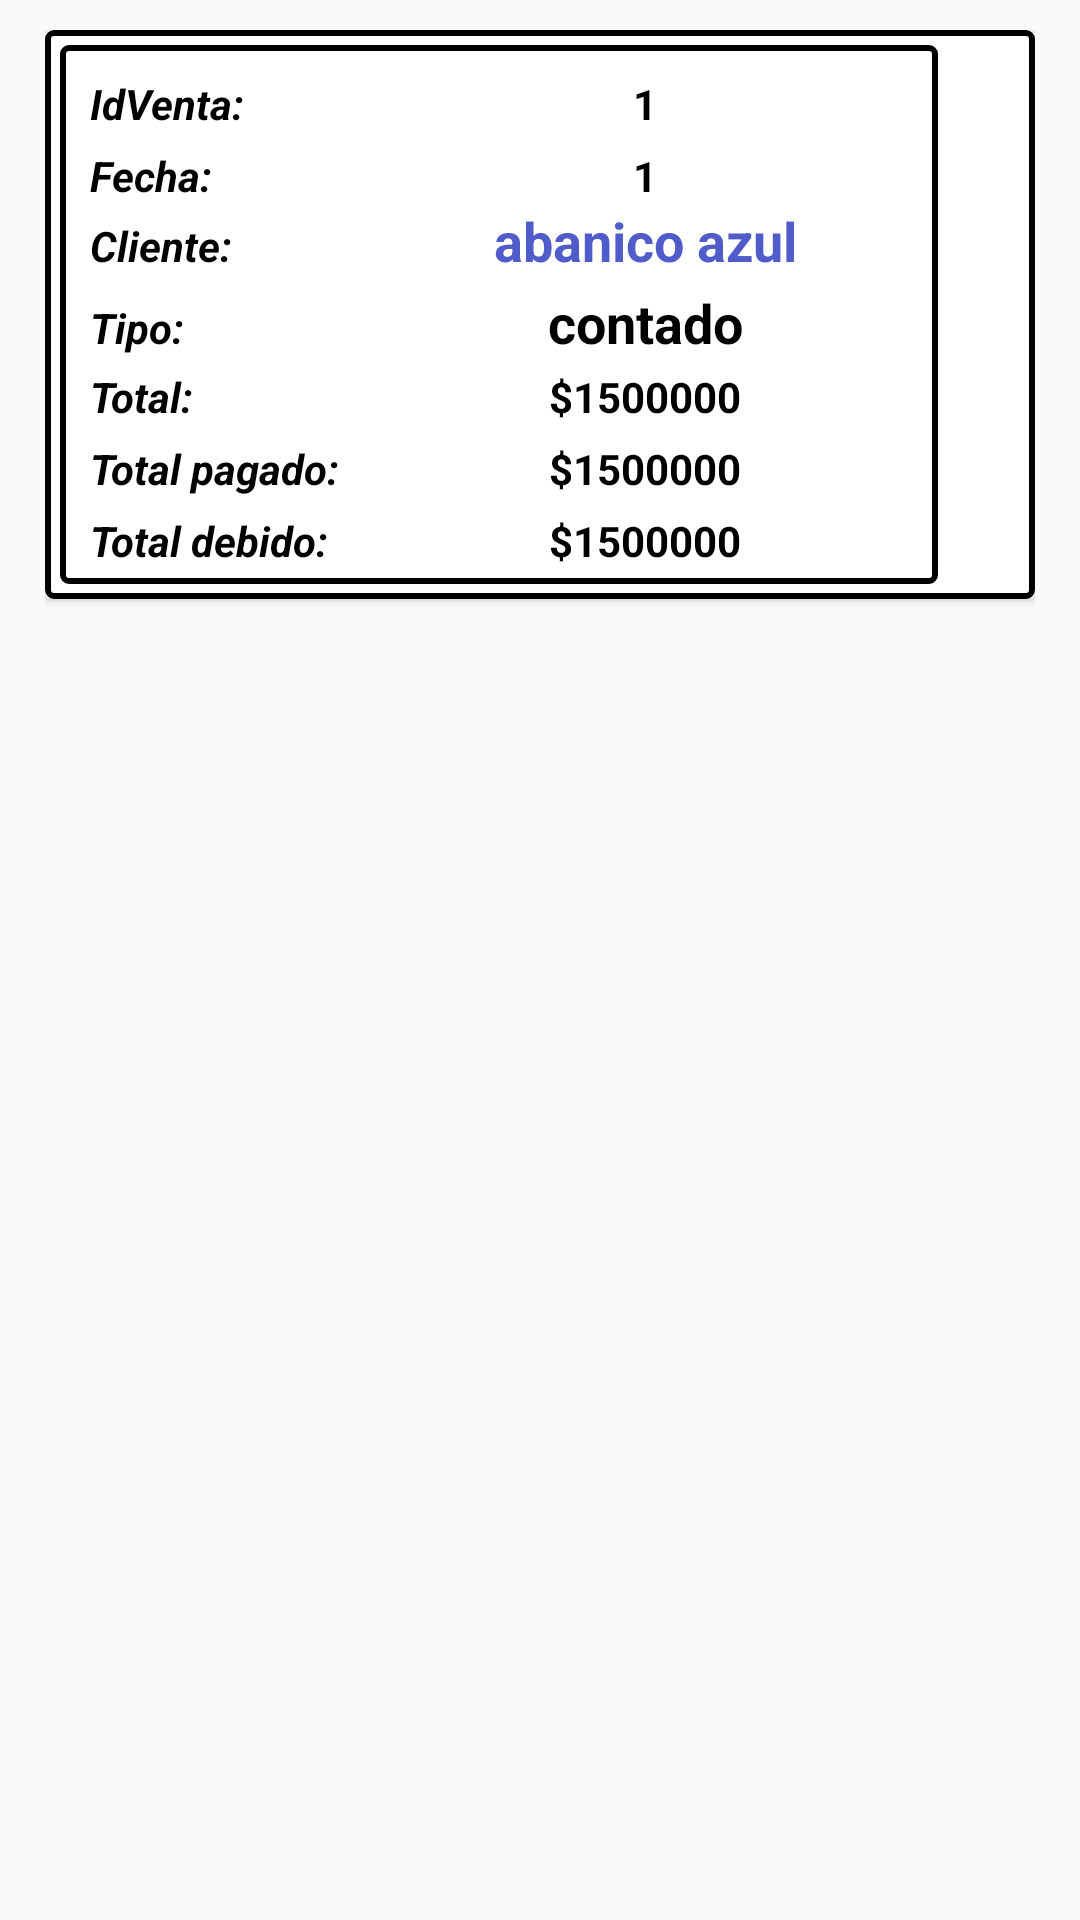

Reconstruct the res/layout file that produces this screen, plus the resources it refers to.
<!-- AndroidManifest.xml: application theme AppTheme -->
<!-- res/layout/cardview_ventas.xml -->
<?xml version="1.0" encoding="utf-8"?>
<RelativeLayout
    xmlns:android="http://schemas.android.com/apk/res/android"
    android:layout_width="wrap_content"
    android:layout_height="wrap_content"
    xmlns:card_view="http://schemas.android.com/apk/res-auto"
    xmlns:app="http://schemas.android.com/apk/res-auto"
    android:paddingRight="15sp"
    android:paddingLeft="15sp"
    android:paddingTop="10sp">

    <android.support.v7.widget.CardView xmlns:android="http://schemas.android.com/apk/res/android"
        android:layout_width="match_parent"
        android:layout_height="wrap_content"
        card_view:cardBackgroundColor="@color/blanco"
        android:id="@+id/cardViewVistaVentas"

        >

        <LinearLayout
            android:layout_width="match_parent"
            android:layout_height="match_parent"
            android:paddingTop="5dp"
            android:paddingBottom="5dp"
            android:paddingLeft="5dp"
            android:orientation="horizontal"
            android:background="@drawable/edittext"
            android:id="@+id/linearCardViewGroup">

            <LinearLayout
                android:layout_width="match_parent"
                android:layout_height="match_parent"
                android:orientation="vertical"
                android:background="@drawable/edittext"
                android:layout_weight="1"
                android:gravity="center"
                android:id="@+id/linearCardViewGroupInfo"
                >

                <LinearLayout
                    android:layout_width="match_parent"
                    android:layout_height="wrap_content"
                    android:paddingTop="5dp"
                    android:layout_marginTop="5dp"
                    android:orientation="horizontal">

                    <TextView
                        android:layout_width="match_parent"
                        android:layout_height="wrap_content"
                        android:layout_weight="2"
                        android:textStyle="bold|italic"
                        android:text="IdVenta: "
                        android:layout_marginLeft="10dp"
                        android:textColor="@color/negro"
                        />

                    <TextView
                        android:layout_width="match_parent"
                        android:layout_height="wrap_content"
                        android:layout_weight="1"
                        android:text="1"
                        android:maxWidth="280dp"
                        android:gravity="center"
                        android:textColor="@color/negro"
                        android:textStyle="bold"
                        android:id="@+id/txtIdVenta_CardViewVentas"/>

                </LinearLayout>

                <LinearLayout
                    android:layout_width="match_parent"
                    android:layout_height="wrap_content"
                    android:paddingTop="5dp"
                    android:orientation="horizontal">

                    <TextView
                        android:layout_width="match_parent"
                        android:layout_height="wrap_content"
                        android:layout_weight="2"
                        android:textStyle="bold|italic"
                        android:text="Fecha: "
                        android:layout_marginLeft="10dp"
                        android:textColor="@color/negro"
                        />

                    <TextView
                        android:layout_width="match_parent"
                        android:layout_height="wrap_content"
                        android:layout_weight="1"
                        android:text="1"
                        android:maxWidth="280dp"
                        android:gravity="center"
                        android:textColor="@color/negro"
                        android:textStyle="bold"
                        android:id="@+id/txtFecha_CardViewVentas"/>

                </LinearLayout>


                <LinearLayout
                    android:layout_width="match_parent"
                    android:layout_height="wrap_content"
                    android:layout_marginBottom="3dp"
                    android:orientation="horizontal">

                    <TextView
                        android:layout_width="match_parent"
                        android:layout_height="wrap_content"
                        android:layout_weight="2"
                        android:text="Cliente: "
                        android:layout_marginLeft="10dp"
                        android:textStyle="bold|italic"
                        android:textColor="@color/negro"
                        />

                    <TextView
                        android:layout_width="match_parent"
                        android:layout_height="wrap_content"
                        android:layout_weight="1"
                        android:text="abanico azul"
                        android:maxWidth="280dp"
                        android:textSize="18dp"
                        android:gravity="center"
                        android:textColor="@color/azul"
                        android:textStyle="bold"
                        android:id="@+id/txtCliente_CardViewVentas"/>


                </LinearLayout>

                <LinearLayout
                    android:layout_width="match_parent"
                    android:layout_height="wrap_content"
                    android:layout_marginBottom="3dp"
                    android:orientation="horizontal">

                    <TextView
                        android:layout_width="match_parent"
                        android:layout_height="wrap_content"
                        android:layout_weight="2"
                        android:text="Tipo: "
                        android:layout_marginLeft="10dp"
                        android:textStyle="bold|italic"
                        android:textColor="@color/negro"
                        />

                    <TextView
                        android:layout_width="match_parent"
                        android:layout_height="wrap_content"
                        android:layout_weight="1"
                        android:text="contado"
                        android:maxWidth="280dp"
                        android:textSize="18dp"
                        android:gravity="center"
                        android:textColor="@color/negro"
                        android:textStyle="bold"
                        android:id="@+id/txtTipo_CardViewVentas"/>


                </LinearLayout>


                <LinearLayout
                    android:layout_width="match_parent"
                    android:layout_height="wrap_content"
                    android:paddingBottom="5dp"
                    android:orientation="horizontal">

                    <TextView
                        android:layout_width="match_parent"
                        android:layout_height="wrap_content"
                        android:layout_weight="2"
                        android:text="Total: "
                        android:textStyle="bold|italic"
                        android:layout_marginLeft="10dp"
                        android:textColor="@color/negro"
                        />

                    <TextView
                        android:layout_width="match_parent"
                        android:layout_height="wrap_content"
                        android:layout_weight="1"
                        android:text="$1500000"
                        android:maxWidth="280dp"
                        android:gravity="center"
                        android:textColor="@color/negro"
                        android:textStyle="bold"
                        android:id="@+id/txtTotal_cardViewVentas"/>

                </LinearLayout>

                <LinearLayout
                    android:layout_width="match_parent"
                    android:layout_height="wrap_content"
                    android:paddingBottom="5dp"
                    android:orientation="horizontal">

                    <TextView
                        android:layout_width="match_parent"
                        android:layout_height="wrap_content"
                        android:layout_weight="2"
                        android:text="Total pagado: "
                        android:textStyle="bold|italic"
                        android:layout_marginLeft="10dp"
                        android:textColor="@color/negro"
                        />

                    <TextView
                        android:layout_width="match_parent"
                        android:layout_height="wrap_content"
                        android:layout_weight="1"
                        android:text="$1500000"
                        android:maxWidth="280dp"
                        android:gravity="center"
                        android:textColor="@color/negro"
                        android:textStyle="bold"
                        android:id="@+id/txtTotalPagado_CardViewVentas"/>

                </LinearLayout>

                <LinearLayout
                    android:layout_width="match_parent"
                    android:layout_height="wrap_content"
                    android:paddingBottom="5dp"
                    android:orientation="horizontal">

                    <TextView
                        android:layout_width="match_parent"
                        android:layout_height="wrap_content"
                        android:layout_weight="2"
                        android:text="Total debido: "
                        android:textStyle="bold|italic"
                        android:layout_marginLeft="10dp"
                        android:textColor="@color/negro"
                        />

                    <TextView
                        android:layout_width="match_parent"
                        android:layout_height="wrap_content"
                        android:layout_weight="1"
                        android:text="$1500000"
                        android:maxWidth="280dp"
                        android:gravity="center"
                        android:textColor="@color/negro"
                        android:textStyle="bold"
                        android:id="@+id/txtTotalDebido_cardViewVentas"/>

                </LinearLayout>

            </LinearLayout>

            <LinearLayout
                android:layout_width="match_parent"
                android:layout_height="match_parent"
                android:layout_weight="9"
                android:orientation="horizontal">

                <TextView
                    android:id="@+id/txtOptionMenuVistaVentas"
                    android:layout_width="match_parent"
                    android:layout_height="wrap_content"
                    android:background="@drawable/menu"
                    android:textColor="@color/rojo_oscuro"
                    android:gravity="center"
                    android:layout_gravity="center"
                    android:textSize="20dp"
                    android:paddingLeft="10dp"
                    android:paddingRight="20dp"
                    android:textAppearance="?textAppearanceLargePopupMenu"
                    />

            </LinearLayout>


        </LinearLayout>




    </android.support.v7.widget.CardView>



</RelativeLayout>
<!-- resources referenced by this layout -->
<resources>
  <color name="azul">#4f5cca</color>
  <color name="blanco">#FFFFFF</color>
  <color name="negro">#000000</color>
  <color name="rojo_oscuro">#d11f1f</color>
  <!-- drawable edittext (drawable) -->
  <?xml version="1.0" encoding="utf-8"?>
  <selector xmlns:android="http://schemas.android.com/apk/res/android" >
      <item >
          <shape android:shape="rectangle"  >
              <corners android:radius="2dip" />
              <stroke android:width="2dip" android:color="@color/negro" />
              <gradient android:angle="-90" android:startColor="@color/blanco" android:endColor="@color/blanco"  />
          </shape>
      </item>
  </selector>
  <style name="AppTheme" parent="Theme.AppCompat.Light.NoActionBar">
          
          <item name="colorPrimary">@color/colorPrimary</item>
          <item name="colorPrimaryDark">@color/colorPrimaryDark</item>
          <item name="colorAccent">@color/colorAccent</item>
      </style>
  <color name="colorPrimary">#3F51B5</color>
  <color name="colorPrimaryDark">#303F9F</color>
  <color name="colorAccent">#3F51B5</color>
</resources>
